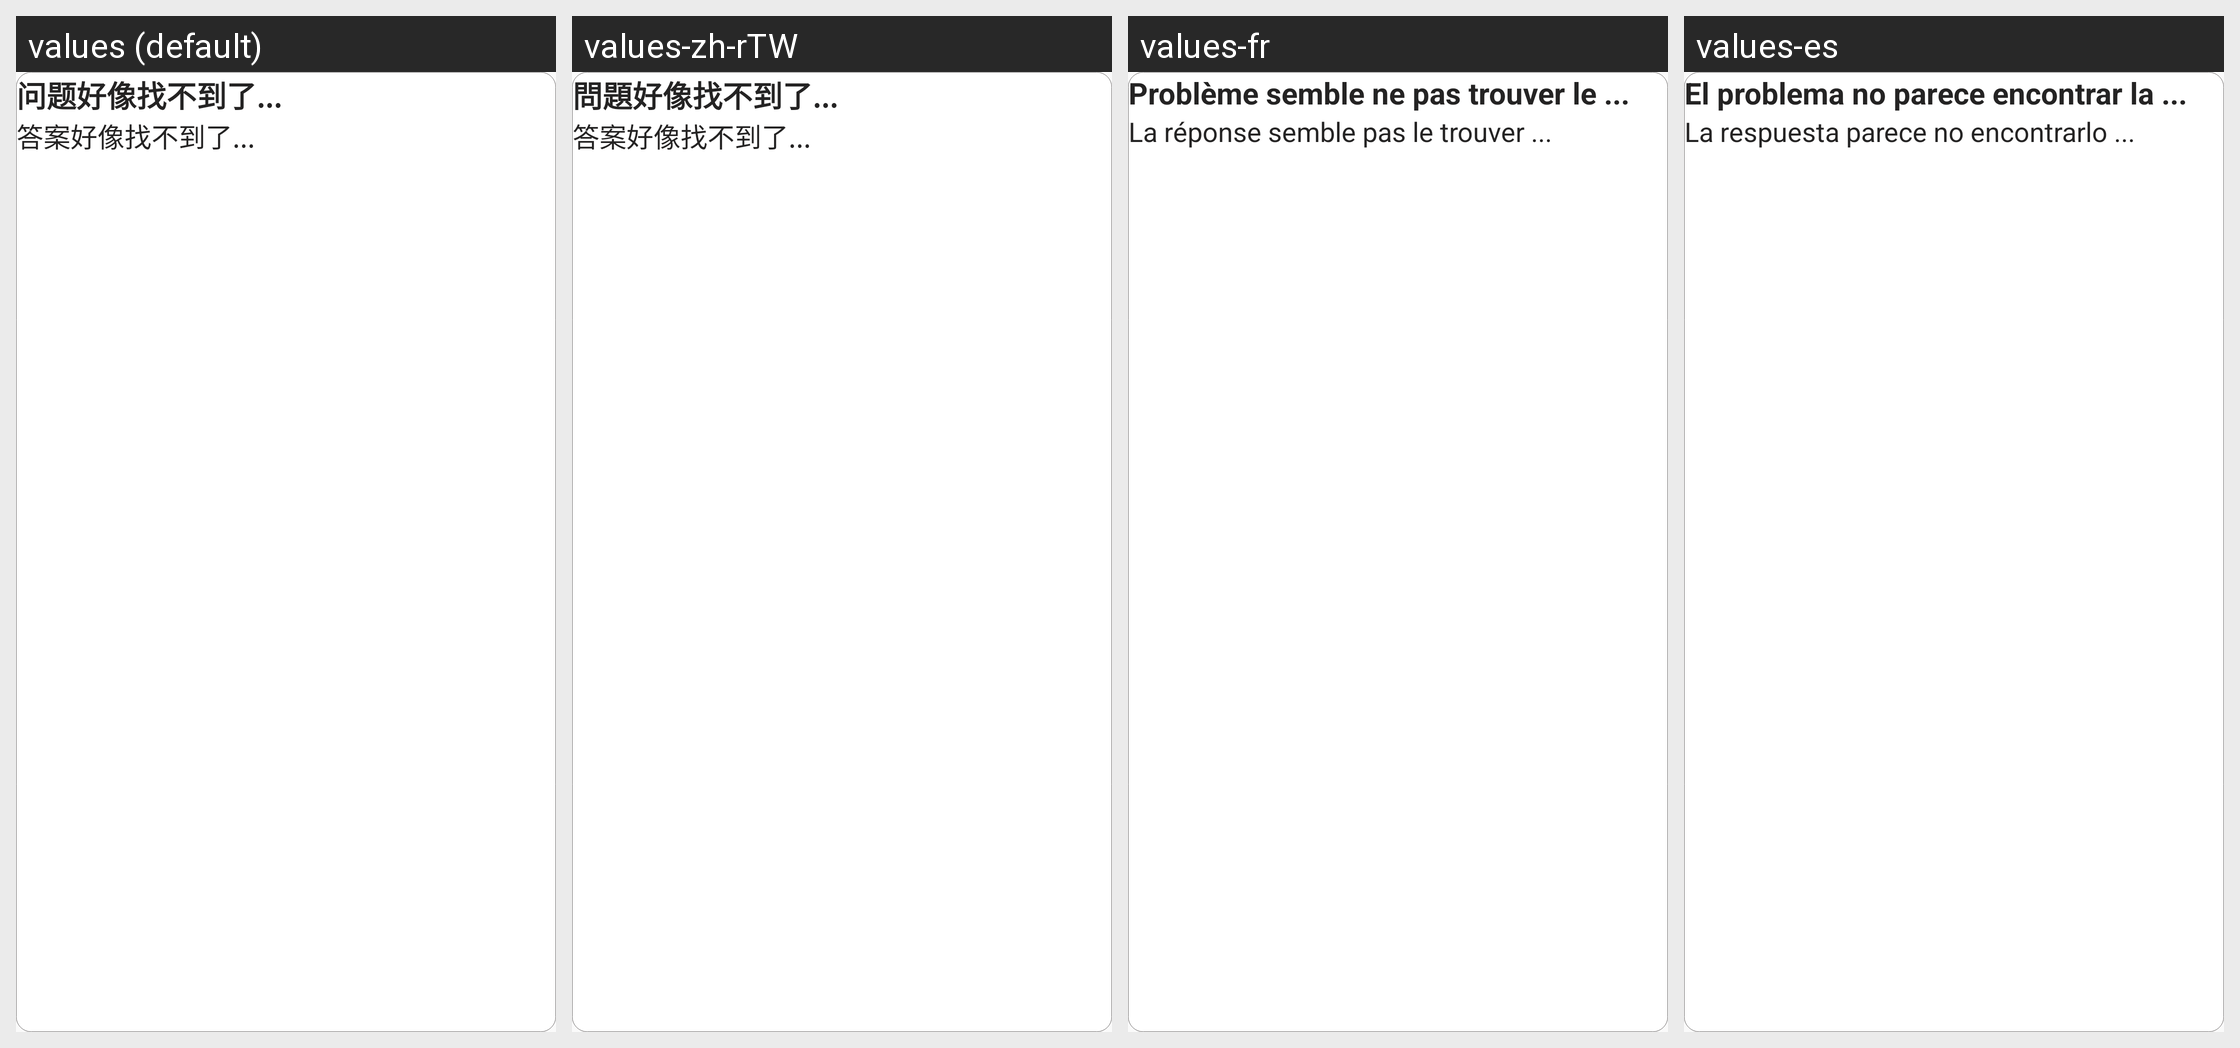

For this localized Android screen grid, give each drawn string resource with its value in every locale shown.
Android screen res/layout/rv_my_answers_item.xml rendered under 4 locales, left to right: values (default), values-zh-rTW, values-fr, values-es. Device: Nexus 5 (rendered at 1080×1920; each locale shown at half size, 540×960, under a caption strip naming it); theme AppTheme.
Other locales in the repository, not shown: values-ar, values-de, values-en, values-ja, values-ko, values-pt, values-zh-rCN.
Strings drawn on this screen, with the default value and each locale's value (text and hints the layout hard-codes, and strings that could not be matched under every locale, appear in the picture but are not listed):

question_title
  values: 问题好像找不到了...
  values-zh-rTW: 問題好像找不到了...
  values-fr: Problème semble ne pas trouver le ...
  values-es: El problema no parece encontrar la ...

question_answer
  values: 答案好像找不到了...
  values-zh-rTW: 答案好像找不到了...
  values-fr: La réponse semble pas le trouver ...
  values-es: La respuesta parece no encontrarlo ...
